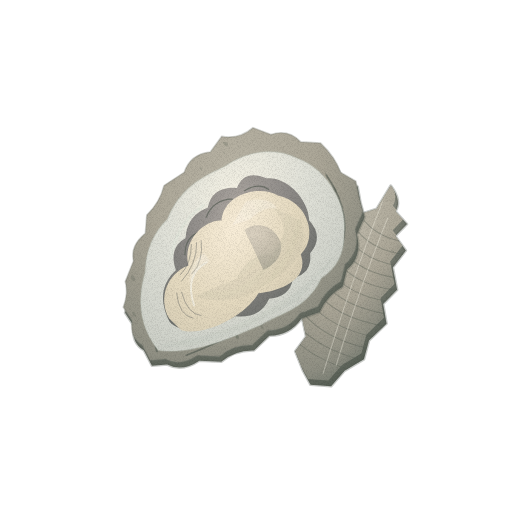
t = 0.00 s
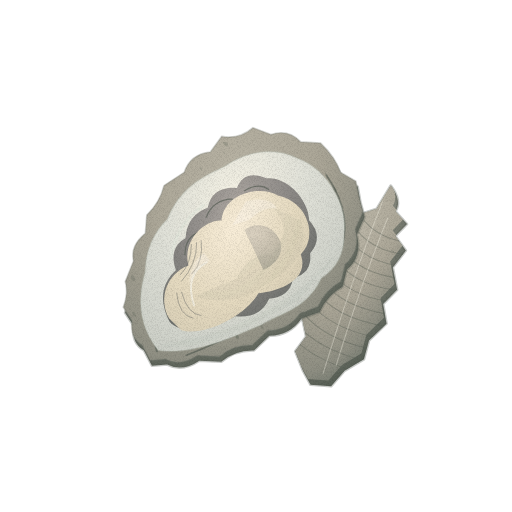
t = 1.43 s
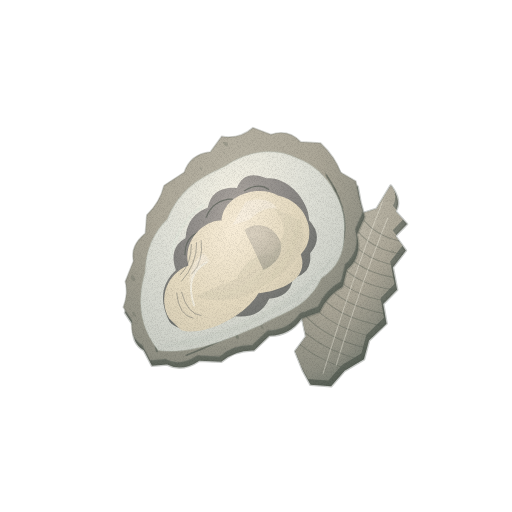
t = 2.85 s
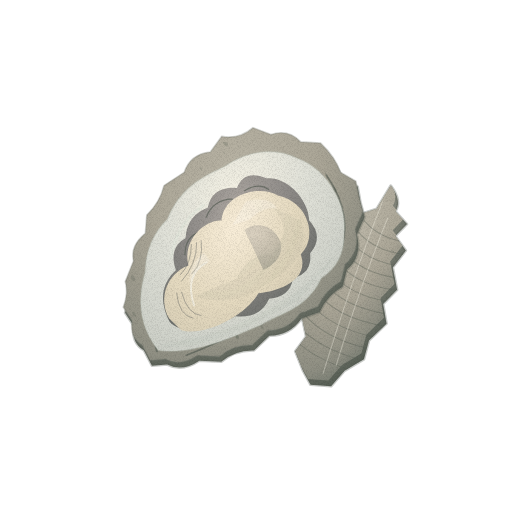
t = 3.80 s
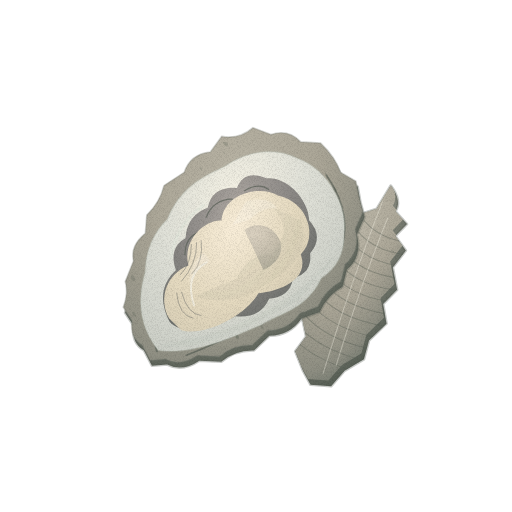
t = 4.75 s
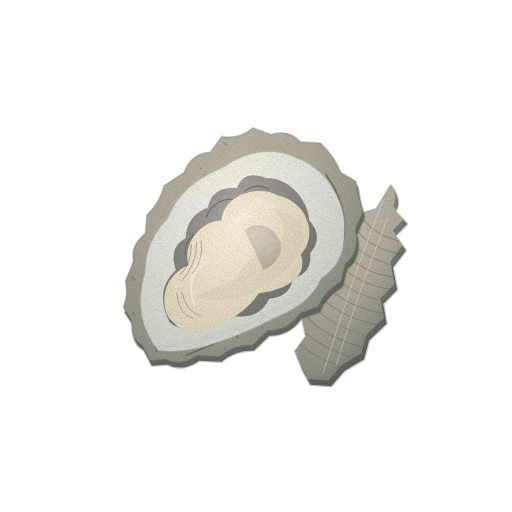
t = 6.18 s

The animated SVG that drew these frames (rendered in a browser with its animation timeline set to each time). Animation: 1 CSS @keyframes rule; one cycle of 7.60 s, repeats indefinitely.

<svg xmlns="http://www.w3.org/2000/svg" viewBox="0 0 512 512" role="img" aria-label="굴 — 움직임, 윤곽 없는 수채" data-asset="watercolor-oyster-motion" data-food="oyster" data-style="watercolor" data-variant="motion" stroke-linecap="round" stroke-linejoin="round"><title>굴</title><desc>거칠고 겹겹이 자란 회갈색 석화 껍데기 안에 검회색 주름과 연결된 우윳빛 살 한 점이 촉촉하게 담긴 굴.</desc><style>[data-asset="watercolor-oyster-motion"] [data-part="shine"]{transform-box:fill-box;transform-origin:center;animation:watercolor-oyster-motion-m0 7.6s cubic-bezier(.37,0,.63,1) 0s infinite}@keyframes watercolor-oyster-motion-m0{0%,100%{opacity:0.65}25%{opacity:0.8}75%{opacity:0.522}}@media (prefers-reduced-motion:reduce){[data-asset="watercolor-oyster-motion"] *{animation:none!important}}</style><defs><radialGradient id="watercolor-oyster-motion-g-rock-soft" cx="0.3" cy="0.26" r="0.84"><stop offset="0" stop-color="#97978a"/><stop offset="0.45" stop-color="#73776d"/><stop offset="0.86" stop-color="#62685e"/><stop offset="1" stop-color="#575f55"/></radialGradient><clipPath id="watercolor-oyster-motion-clip0"><path d="M340 133 Q357 141 356 154 L372 160 L367 176 L383 184 L379 205 L393 223 L387 242 L399 258 L391 281 L395 300 L383 319 L378 339 L359 347 L346 338 L330 324 L333 306 L320 290 L325 270 L316 251 L323 231 L318 208 L330 192 L326 172 L338 160Z"/></clipPath><radialGradient id="watercolor-oyster-motion-g-shell-soft" cx="0.3" cy="0.26" r="0.84"><stop offset="0" stop-color="#b9b4a5"/><stop offset="0.45" stop-color="#aca798"/><stop offset="0.86" stop-color="#8f8f83"/><stop offset="1" stop-color="#7d8176"/></radialGradient><clipPath id="watercolor-oyster-motion-clip1"><path d="M209 402 L195 392 Q180 391 175 375 L161 367 Q159 351 151 343 L149 321 Q139 309 147 291 L140 274 Q146 257 142 240 L154 219 Q151 200 168 189 L171 170 Q188 165 195 148 L214 146 Q227 133 244 139 L262 131 Q282 137 293 148 L311 149 Q320 162 331 173 L332 192 Q347 209 339 228 L343 245 Q333 260 334 278 L321 292 Q318 313 300 322 L293 342 Q276 350 269 367 L249 376 Q239 394 222 394Z"/></clipPath><radialGradient id="watercolor-oyster-motion-g-pearl-soft" cx="0.3" cy="0.26" r="0.84"><stop offset="0" stop-color="#f4f1e4"/><stop offset="0.45" stop-color="#e0e1d8"/><stop offset="0.86" stop-color="#cdd0c8"/><stop offset="1" stop-color="#c1c6be"/></radialGradient><clipPath id="watercolor-oyster-motion-clip2"><path d="M210 380 C184 368 171 346 166 319 Q153 291 162 264 C159 231 174 211 187 194 C201 168 222 155 245 155 C275 151 307 175 315 199 Q328 224 315 247 C316 280 297 293 285 313 C267 335 242 369 210 380Z"/></clipPath><radialGradient id="watercolor-oyster-motion-g-mantle-soft" cx="0.3" cy="0.26" r="0.84"><stop offset="0" stop-color="#afa9a3"/><stop offset="0.45" stop-color="#8d8a87"/><stop offset="0.86" stop-color="#727470"/><stop offset="1" stop-color="#626662"/></radialGradient><radialGradient id="watercolor-oyster-motion-g-flesh-soft" cx="0.3" cy="0.3" r="1.1"><stop offset="0" stop-color="#f9eed9"/><stop offset="0.45" stop-color="#e5dac0"/><stop offset="0.86" stop-color="#cfc6af"/><stop offset="1" stop-color="#c1baa4"/></radialGradient><filter id="watercolor-oyster-motion-fx" filterUnits="userSpaceOnUse" x="0" y="0" width="512" height="512" color-interpolation-filters="sRGB"><feTurbulence type="fractalNoise" baseFrequency="0.05" numOctaves="2" seed="7" result="w"/><feDisplacementMap in="SourceGraphic" in2="w" scale="1.4" xChannelSelector="R" yChannelSelector="G" result="d"/><feTurbulence type="fractalNoise" baseFrequency="1.35" numOctaves="2" seed="3" result="n"/><feColorMatrix in="n" type="matrix" values="0 0 0 0 0 0 0 0 0 0 0 0 0 0 0 0.24 0 0 0 -0.101" result="na"/><feComposite in="na" in2="d" operator="in" result="g"/><feMerge><feMergeNode in="d"/><feMergeNode in="g"/></feMerge></filter></defs><g filter="url(#watercolor-oyster-motion-fx)"><g transform="rotate(27 256 265)"><path d="M340 133 Q357 141 356 154 L372 160 L367 176 L383 184 L379 205 L393 223 L387 242 L399 258 L391 281 L395 300 L383 319 L378 339 L359 347 L346 338 L330 324 L333 306 L320 290 L325 270 L316 251 L323 231 L318 208 L330 192 L326 172 L338 160Z" fill="url(#watercolor-oyster-motion-g-rock-soft)" stroke="#575f55" stroke-width="2.6" stroke-opacity="0.32"/><g clip-path="url(#watercolor-oyster-motion-clip0)"><path d="M340 133 Q357 141 356 154 L372 160 L367 176 L383 184 L379 205 L393 223 L387 242 L399 258 L391 281 L395 300 L383 319 L378 339 L359 347 L346 338 L330 324 L333 306 L320 290 L325 270 L316 251 L323 231 L318 208 L330 192 L326 172 L338 160Z" fill="url(#watercolor-oyster-motion-g-shell-soft)" transform="translate(-5 -4)"/><path d="M321 170 Q350 191 392 172" fill="none" stroke="#575f55" stroke-width="1.08" opacity="0.38"/><path d="M321 183 Q350 203 392 185" fill="none" stroke="#575f55" stroke-width="1.08" opacity="0.38"/><path d="M321 196 Q350 215 392 198" fill="none" stroke="#575f55" stroke-width="1.08" opacity="0.38"/><path d="M321 209 Q350 227 392 211" fill="none" stroke="#575f55" stroke-width="1.08" opacity="0.38"/><path d="M321 222 Q350 239 392 224" fill="none" stroke="#575f55" stroke-width="1.08" opacity="0.38"/><path d="M321 235 Q350 251 392 237" fill="none" stroke="#575f55" stroke-width="1.08" opacity="0.38"/><path d="M321 248 Q350 263 392 250" fill="none" stroke="#575f55" stroke-width="1.08" opacity="0.38"/><path d="M321 261 Q350 275 392 263" fill="none" stroke="#575f55" stroke-width="1.08" opacity="0.38"/><path d="M321 274 Q350 287 392 276" fill="none" stroke="#575f55" stroke-width="1.08" opacity="0.38"/><path d="M321 287 Q350 299 392 289" fill="none" stroke="#575f55" stroke-width="1.08" opacity="0.38"/><path d="M321 300 Q350 311 392 302" fill="none" stroke="#575f55" stroke-width="1.08" opacity="0.38"/><path d="M321 313 Q350 323 392 315" fill="none" stroke="#575f55" stroke-width="1.08" opacity="0.38"/><path d="M340 151 Q348 234 365 331" fill="none" stroke="#f4f1e4" stroke-width="1.04" opacity="0.38"/><path d="M352 163 Q358 234 373 318" fill="none" stroke="#f4f1e4" stroke-width="1.04" opacity="0.38"/></g><path d="M209 402 L195 392 Q180 391 175 375 L161 367 Q159 351 151 343 L149 321 Q139 309 147 291 L140 274 Q146 257 142 240 L154 219 Q151 200 168 189 L171 170 Q188 165 195 148 L214 146 Q227 133 244 139 L262 131 Q282 137 293 148 L311 149 Q320 162 331 173 L332 192 Q347 209 339 228 L343 245 Q333 260 334 278 L321 292 Q318 313 300 322 L293 342 Q276 350 269 367 L249 376 Q239 394 222 394Z" fill="url(#watercolor-oyster-motion-g-rock-soft)" stroke="#575f55" stroke-width="2.6" stroke-opacity="0.32"/><path d="M209 402 L195 392 Q180 391 175 375 L161 367 Q159 351 151 343 L149 321 Q139 309 147 291 L140 274 Q146 257 142 240 L154 219 Q151 200 168 189 L171 170 Q188 165 195 148 L214 146 Q227 133 244 139 L262 131 Q282 137 293 148 L311 149 Q320 162 331 173 L332 192 Q347 209 339 228 L343 245 Q333 260 334 278 L321 292 Q318 313 300 322 L293 342 Q276 350 269 367 L249 376 Q239 394 222 394Z" fill="url(#watercolor-oyster-motion-g-shell-soft)" transform="translate(-4 -4)" stroke="#7d8176" stroke-width="1.6" stroke-opacity="0.32"/><g clip-path="url(#watercolor-oyster-motion-clip1)"><path d="M321.2 205.7 A2.4 1.2 34 1 0 325.2 208.4 A2.4 1.2 34 1 0 321.2 205.7Z" fill="#575f55" opacity="0.25"/><path d="M174.1 331.9 A2.2 1.1 34 1 0 177.8 334.4 A2.2 1.1 34 1 0 174.1 331.9Z" fill="#575f55" opacity="0.25"/><path d="M149.1 330.5 A3.5 1.8 34 1 0 154.9 334.4 A3.5 1.8 34 1 0 149.1 330.5Z" fill="#575f55" opacity="0.25"/><path d="M197.8 278.1 A3.2 1.6 34 1 0 203 281.7 A3.2 1.6 34 1 0 197.8 278.1Z" fill="#575f55" opacity="0.25"/><path d="M265.4 352.8 A1.2 0.6 34 1 0 267.3 354.1 A1.2 0.6 34 1 0 265.4 352.8Z" fill="#575f55" opacity="0.25"/><path d="M186.9 217.8 A1.5 0.7 34 1 0 189.3 219.4 A1.5 0.7 34 1 0 186.9 217.8Z" fill="#575f55" opacity="0.25"/><path d="M159.9 252 A1.8 0.9 34 1 0 163 254.1 A1.8 0.9 34 1 0 159.9 252Z" fill="#575f55" opacity="0.25"/><path d="M163.6 302.1 A3.7 1.9 34 1 0 169.8 306.3 A3.7 1.9 34 1 0 163.6 302.1Z" fill="#575f55" opacity="0.25"/><path d="M161.8 203.3 A1.5 0.8 34 1 0 164.3 205 A1.5 0.8 34 1 0 161.8 203.3Z" fill="#575f55" opacity="0.25"/><path d="M328.3 381.1 A3.3 1.6 34 1 0 333.7 384.7 A3.3 1.6 34 1 0 328.3 381.1Z" fill="#575f55" opacity="0.25"/><path d="M202.6 209.7 A3.4 1.7 34 1 0 208.3 213.5 A3.4 1.7 34 1 0 202.6 209.7Z" fill="#575f55" opacity="0.25"/><path d="M174.1 350.2 A3.3 1.6 34 1 0 179.6 353.9 A3.3 1.6 34 1 0 174.1 350.2Z" fill="#575f55" opacity="0.25"/><path d="M252.7 229.2 A3.3 1.6 34 1 0 258.1 232.9 A3.3 1.6 34 1 0 252.7 229.2Z" fill="#575f55" opacity="0.25"/><path d="M294.4 227.6 A2 1 34 1 0 297.6 229.8 A2 1 34 1 0 294.4 227.6Z" fill="#575f55" opacity="0.25"/><path d="M287.2 315.9 A2.7 1.3 34 1 0 291.7 318.9 A2.7 1.3 34 1 0 287.2 315.9Z" fill="#575f55" opacity="0.25"/><path d="M320.4 223.1 A2.3 1.2 34 1 0 324.2 225.7 A2.3 1.2 34 1 0 320.4 223.1Z" fill="#575f55" opacity="0.25"/><path d="M156.2 289 A4 2 34 1 0 162.8 293.5 A4 2 34 1 0 156.2 289Z" fill="#575f55" opacity="0.25"/><path d="M284.1 286.7 A3.2 1.6 34 1 0 289.5 290.3 A3.2 1.6 34 1 0 284.1 286.7Z" fill="#575f55" opacity="0.25"/><path d="M277.3 278.3 A1.7 0.9 34 1 0 280.1 280.2 A1.7 0.9 34 1 0 277.3 278.3Z" fill="#575f55" opacity="0.25"/><path d="M264.3 282.2 A2.1 1.1 34 1 0 267.9 284.6 A2.1 1.1 34 1 0 264.3 282.2Z" fill="#575f55" opacity="0.25"/><path d="M288.4 160.8 A3.3 1.7 34 1 0 293.9 164.5 A3.3 1.7 34 1 0 288.4 160.8Z" fill="#575f55" opacity="0.25"/><path d="M233.1 219.8 A1.1 0.6 34 1 0 235 221.1 A1.1 0.6 34 1 0 233.1 219.8Z" fill="#575f55" opacity="0.25"/><path d="M271.3 192 A3 1.5 34 1 0 276.3 195.3 A3 1.5 34 1 0 271.3 192Z" fill="#575f55" opacity="0.25"/><path d="M290.8 160.6 A2.3 1.2 34 1 0 294.6 163.2 A2.3 1.2 34 1 0 290.8 160.6Z" fill="#575f55" opacity="0.25"/><path d="M275.5 151.4 A1.4 0.7 34 1 0 277.8 153 A1.4 0.7 34 1 0 275.5 151.4Z" fill="#575f55" opacity="0.25"/><path d="M259.1 243.1 A3.4 1.7 34 1 0 264.8 246.9 A3.4 1.7 34 1 0 259.1 243.1Z" fill="#575f55" opacity="0.25"/><path d="M205.7 280.4 A2.2 1.1 34 1 0 209.4 282.9 A2.2 1.1 34 1 0 205.7 280.4Z" fill="#575f55" opacity="0.25"/><path d="M196.7 359.1 A2.4 1.2 34 1 0 200.7 361.8 A2.4 1.2 34 1 0 196.7 359.1Z" fill="#575f55" opacity="0.25"/><path d="M193 241.8 A3.1 1.5 34 1 0 198.1 245.3 A3.1 1.5 34 1 0 193 241.8Z" fill="#575f55" opacity="0.25"/><path d="M254.8 151.7 A3.5 1.7 34 1 0 260.6 155.6 A3.5 1.7 34 1 0 254.8 151.7Z" fill="#575f55" opacity="0.25"/><path d="M233.6 354.2 A1.5 0.8 34 1 0 236.1 355.9 A1.5 0.8 34 1 0 233.6 354.2Z" fill="#575f55" opacity="0.25"/><path d="M214.2 206.1 A3 1.5 34 1 0 219.2 209.4 A3 1.5 34 1 0 214.2 206.1Z" fill="#575f55" opacity="0.25"/><path d="M335.3 141.7 A2.5 1.3 34 1 0 339.5 144.5 A2.5 1.3 34 1 0 335.3 141.7Z" fill="#575f55" opacity="0.25"/><path d="M154.3 193.8 A1.7 0.9 34 1 0 157.2 195.7 A1.7 0.9 34 1 0 154.3 193.8Z" fill="#575f55" opacity="0.25"/><path d="M161.1 286 A3 1.5 34 1 0 166.2 289.4 A3 1.5 34 1 0 161.1 286Z" fill="#575f55" opacity="0.25"/><path d="M269.4 305.4 A3.5 1.7 34 1 0 275.2 309.3 A3.5 1.7 34 1 0 269.4 305.4Z" fill="#575f55" opacity="0.25"/><path d="M167.4 362.7 A2.6 1.3 34 1 0 171.8 365.6 A2.6 1.3 34 1 0 167.4 362.7Z" fill="#575f55" opacity="0.25"/><path d="M295.2 224.3 A1.1 0.5 34 1 0 297 225.5 A1.1 0.5 34 1 0 295.2 224.3Z" fill="#575f55" opacity="0.25"/><path d="M269.5 335.7 A2.7 1.4 34 1 0 274 338.8 A2.7 1.4 34 1 0 269.5 335.7Z" fill="#575f55" opacity="0.25"/><path d="M253.3 370.3 A1.4 0.7 34 1 0 255.5 371.8 A1.4 0.7 34 1 0 253.3 370.3Z" fill="#575f55" opacity="0.25"/><path d="M176.3 179.2 A1.1 0.5 34 1 0 178.1 180.5 A1.1 0.5 34 1 0 176.3 179.2Z" fill="#575f55" opacity="0.25"/><path d="M266.3 191.8 A3.6 1.8 34 1 0 272.2 195.8 A3.6 1.8 34 1 0 266.3 191.8Z" fill="#575f55" opacity="0.25"/><path d="M241.5 205.1 A3.5 1.8 34 1 0 247.3 209.1 A3.5 1.8 34 1 0 241.5 205.1Z" fill="#575f55" opacity="0.25"/><path d="M272.6 248.8 A1.6 0.8 34 1 0 275.2 250.6 A1.6 0.8 34 1 0 272.6 248.8Z" fill="#575f55" opacity="0.25"/><path d="M254.4 309.4 A3 1.5 34 1 0 259.4 312.8 A3 1.5 34 1 0 254.4 309.4Z" fill="#575f55" opacity="0.25"/><path d="M269.1 335.4 A2.6 1.3 34 1 0 273.5 338.4 A2.6 1.3 34 1 0 269.1 335.4Z" fill="#575f55" opacity="0.25"/><path d="M285 220.8 A1.1 0.6 34 1 0 286.8 222.1 A1.1 0.6 34 1 0 285 220.8Z" fill="#575f55" opacity="0.25"/><path d="M309.9 150 A1.3 0.7 34 1 0 312.1 151.5 A1.3 0.7 34 1 0 309.9 150Z" fill="#575f55" opacity="0.25"/><path d="M332.6 191.8 A2.2 1.1 34 1 0 336.3 194.2 A2.2 1.1 34 1 0 332.6 191.8Z" fill="#575f55" opacity="0.25"/><path d="M294.4 255.7 A3.4 1.7 34 1 0 300 259.5 A3.4 1.7 34 1 0 294.4 255.7Z" fill="#575f55" opacity="0.25"/><path d="M236.8 217.7 A2.1 1.1 34 1 0 240.4 220.1 A2.1 1.1 34 1 0 236.8 217.7Z" fill="#575f55" opacity="0.25"/><path d="M317.2 216.7 A2.5 1.3 34 1 0 321.5 219.5 A2.5 1.3 34 1 0 317.2 216.7Z" fill="#575f55" opacity="0.25"/><path d="M191.4 267.7 A2.2 1.1 34 1 0 195.1 270.2 A2.2 1.1 34 1 0 191.4 267.7Z" fill="#575f55" opacity="0.25"/><path d="M169.8 167.8 A3.9 2 34 1 0 176.3 172.2 A3.9 2 34 1 0 169.8 167.8Z" fill="#575f55" opacity="0.25"/><path d="M256.5 198.2 A2.8 1.4 34 1 0 261.2 201.3 A2.8 1.4 34 1 0 256.5 198.2Z" fill="#575f55" opacity="0.25"/><path d="M158 275 Q157 334 207 387" fill="none" stroke="#575f55" stroke-width="1.76" opacity="0.65"/><path d="M171 223 Q151 306 198 365" fill="none" stroke="#575f55" stroke-width="1.76" opacity="0.65"/><path d="M188 189 Q164 253 177 310" fill="none" stroke="#575f55" stroke-width="1.76" opacity="0.65"/><path d="M278 153 Q323 177 326 221" fill="none" stroke="#575f55" stroke-width="1.76" opacity="0.65"/><path d="M308 274 Q279 328 235 377" fill="none" stroke="#575f55" stroke-width="1.76" opacity="0.65"/><path d="M161 278 Q165 340 210 383" fill="none" stroke="#f4f1e4" stroke-width="1.04" opacity="0.62"/><path d="M179 211 Q163 262 181 313" fill="none" stroke="#f4f1e4" stroke-width="1.04" opacity="0.62"/><path d="M287 164 Q317 184 320 215" fill="none" stroke="#f4f1e4" stroke-width="1.04" opacity="0.62"/></g><path d="M210 380 C184 368 171 346 166 319 Q153 291 162 264 C159 231 174 211 187 194 C201 168 222 155 245 155 C275 151 307 175 315 199 Q328 224 315 247 C316 280 297 293 285 313 C267 335 242 369 210 380Z" fill="url(#watercolor-oyster-motion-g-pearl-soft)" transform="translate(-17 -10) scale(1.07 1.04)" stroke="#c1c6be" stroke-width="1.6" stroke-opacity="0.32"/><g clip-path="url(#watercolor-oyster-motion-clip2)"><path d="M207 379 Q300 313 321 222 L342 275 L245 392Z" fill="#c1c6be" opacity="0.3"/><path d="M177 297 Q166 264 182 236" fill="none" stroke="#e3eade" stroke-width="2.8" opacity="0.5"/><path d="M205 355 C186 341 180 325 187 306 Q170 290 181 273 Q172 252 187 236 Q181 215 204 205 Q202 185 226 183 C245 171 275 185 283 201 Q304 209 299 230 Q310 247 295 260 Q301 278 283 289 Q284 311 261 320 C248 339 225 362 205 355Z" fill="url(#watercolor-oyster-motion-g-mantle-soft)"/><path d="M196 335 q-13 -17 -6 -26" fill="none" stroke="#575f55" stroke-width="1.2" opacity="0.65"/><path d="M188 288 q-8 -16 3 -27" fill="none" stroke="#575f55" stroke-width="1.2" opacity="0.65"/><path d="M190 245 q-2 -19 15 -28" fill="none" stroke="#575f55" stroke-width="1.2" opacity="0.65"/><path d="M212 204 q9 -14 21 -12" fill="none" stroke="#575f55" stroke-width="1.2" opacity="0.65"/><path d="M272 209 q13 12 8 27" fill="none" stroke="#575f55" stroke-width="1.2" opacity="0.65"/><path d="M280 254 q9 13 -7 26" fill="none" stroke="#575f55" stroke-width="1.2" opacity="0.65"/><path d="M265 293 q-3 16 -20 22" fill="none" stroke="#575f55" stroke-width="1.2" opacity="0.65"/><path d="M203 352 C183 339 181 312 196 296 C178 275 191 247 205 241 C195 216 222 192 244 193 C273 185 299 211 291 235 C311 254 288 278 271 289 C270 315 242 353 219 357Z" fill="url(#watercolor-oyster-motion-g-flesh-soft)"/><path d="M244 206 Q275 215 265 247 Q244 259 245 286 L215 321 Q255 314 272 281 Q305 230 275 205Z" fill="#c1baa4" opacity="0.22"/><path d="M230 239 C235 226 254 221 267 233 Q279 247 265 266 C254 258 242 248 230 239Z" fill="url(#watercolor-oyster-motion-g-mantle-soft)" opacity="0.34"/><path d="M193 272 Q203 291 197 313" fill="none" stroke="#626662" stroke-width="0.8" opacity="0.5"/><path d="M189 276 Q198 293 193 308" fill="none" stroke="#626662" stroke-width="0.8" opacity="0.5"/><path d="M196 268 Q208 286 203 302" fill="none" stroke="#626662" stroke-width="0.8" opacity="0.5"/><path d="M198 326 Q210 345 224 341" fill="none" stroke="#626662" stroke-width="0.8" opacity="0.5"/><path d="M202 323 Q217 340 230 335" fill="none" stroke="#626662" stroke-width="0.8" opacity="0.5"/><path d="M219 329 Q196 306 211 285" fill="none" stroke="#f4f1e4" stroke-width="2" opacity="0.8"/><g data-part="shine" opacity="0.65"><path d="M218 213 Q236 197 249 205 Q235 210 230 227 L217 240Z" fill="#fffdf9" opacity="0.36"/><path d="M204 278 Q195 296 206 313 Q201 294 213 282Z" fill="#fffdf9" opacity="0.35"/></g></g></g></g></svg>
